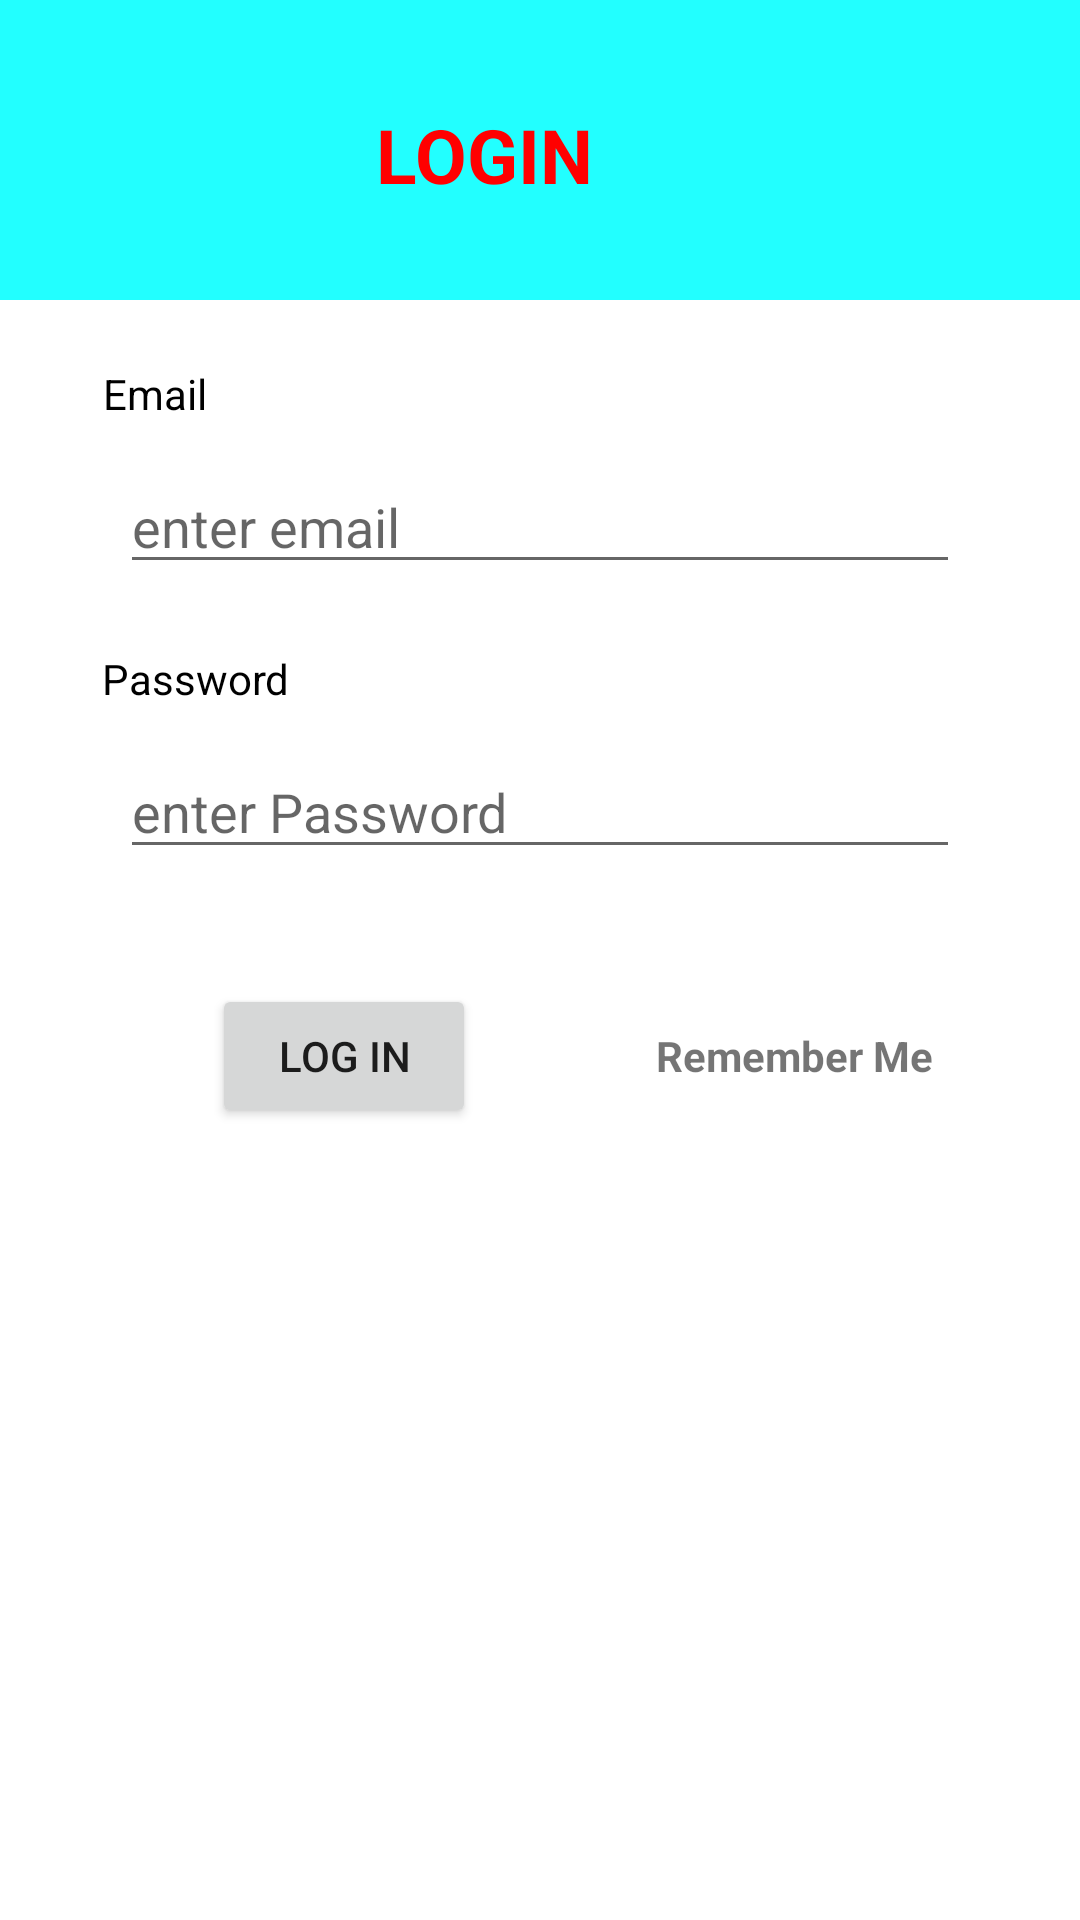

Android layout source for this screen:
<!-- AndroidManifest.xml: application theme Theme.FetchingCovidDetails -->
<!-- res/layout/login_layout.xml -->
<?xml version="1.0" encoding="utf-8"?>
<androidx.constraintlayout.widget.ConstraintLayout xmlns:android="http://schemas.android.com/apk/res/android"
    xmlns:app="http://schemas.android.com/apk/res-auto"
    android:layout_width="match_parent"
    android:gravity="center"
    android:orientation="vertical"
    android:layout_height="match_parent">


    <View
        android:id="@+id/view"
        android:layout_width="wrap_content"
        android:layout_height="100dp"
        android:background="@drawable/header_background"
        app:layout_constraintBottom_toBottomOf="parent"
        app:layout_constraintEnd_toEndOf="parent"
        app:layout_constraintHorizontal_bias="0.0"
        app:layout_constraintStart_toStartOf="parent"
        app:layout_constraintTop_toTopOf="parent"
        app:layout_constraintVertical_bias="0.0" />

    <TextView
        android:id="@+id/textView"
        android:layout_width="wrap_content"
        android:layout_height="wrap_content"
        android:text="LOGIN"
        android:textColor="#ff0000"
        android:textSize="25dp"

        android:textStyle="bold"
        app:layout_constraintBottom_toBottomOf="parent"
        app:layout_constraintEnd_toEndOf="parent"
        app:layout_constraintHorizontal_bias="0.436"
        app:layout_constraintStart_toStartOf="parent"
        app:layout_constraintTop_toTopOf="parent"
        app:layout_constraintVertical_bias="0.057" />


    <TextView
        android:layout_width="wrap_content"
        android:layout_height="wrap_content"
        android:text="Email"
        android:textColor="#000000"
        app:layout_constraintBottom_toBottomOf="parent"
        app:layout_constraintEnd_toEndOf="parent"
        app:layout_constraintHorizontal_bias="0.106"
        app:layout_constraintStart_toStartOf="parent"
        app:layout_constraintTop_toTopOf="parent"
        app:layout_constraintVertical_bias="0.196" />

    <EditText
        android:layout_width="match_parent"
        android:layout_height="wrap_content"
        android:layout_marginHorizontal="40dp"
        android:hint="enter email"
        app:layout_constraintBottom_toBottomOf="parent"
        app:layout_constraintEnd_toEndOf="parent"
        app:layout_constraintStart_toStartOf="parent"
        app:layout_constraintTop_toTopOf="parent"
        app:layout_constraintVertical_bias="0.256" />

    <TextView
        android:layout_width="wrap_content"
        android:layout_height="wrap_content"
        android:text="Password"
        android:textColor="#000000"
        app:layout_constraintBottom_toBottomOf="parent"
        app:layout_constraintEnd_toEndOf="parent"
        app:layout_constraintHorizontal_bias="0.114"
        app:layout_constraintStart_toStartOf="parent"
        app:layout_constraintTop_toTopOf="parent"
        app:layout_constraintVertical_bias="0.349" />

    <EditText
        android:layout_width="match_parent"
        android:layout_height="wrap_content"
        android:layout_marginHorizontal="40dp"
        android:hint="enter Password"
        app:layout_constraintBottom_toBottomOf="parent"
        app:layout_constraintEnd_toEndOf="parent"
        app:layout_constraintStart_toStartOf="parent"
        app:layout_constraintTop_toTopOf="parent"
        app:layout_constraintVertical_bias="0.415" />

    <Button
        android:id="@+id/tvBtn"
        android:layout_width="wrap_content"
        android:layout_height="wrap_content"
        android:text="LOG In"
        app:layout_constraintBottom_toBottomOf="parent"
        app:layout_constraintEnd_toEndOf="parent"
        app:layout_constraintHorizontal_bias="0.26"
        app:layout_constraintStart_toStartOf="parent"
        app:layout_constraintTop_toTopOf="parent"
        app:layout_constraintVertical_bias="0.554" />

    <TextView
        android:layout_width="wrap_content"
        android:layout_height="wrap_content"
        android:text="Remember Me"
        android:textStyle="bold"
        app:layout_constraintBottom_toBottomOf="parent"
        app:layout_constraintEnd_toEndOf="parent"
        app:layout_constraintHorizontal_bias="0.817"
        app:layout_constraintStart_toStartOf="parent"
        app:layout_constraintTop_toTopOf="parent"
        app:layout_constraintVertical_bias="0.551" />


</androidx.constraintlayout.widget.ConstraintLayout>
<!-- resources referenced by this layout -->
<resources>
  <!-- drawable header_background (drawable) -->
  <?xml version="1.0" encoding="utf-8"?>
  <shape xmlns:android="http://schemas.android.com/apk/res/android"
      android:shape="rectangle">
      <solid android:color="#22ffff"/>
  
  </shape>
  <style name="Theme.FetchingCovidDetails" parent="Theme.MaterialComponents.DayNight.DarkActionBar">
          
          <item name="colorPrimary">@color/purple_500</item>
          <item name="colorPrimaryVariant">@color/purple_700</item>
          <item name="colorOnPrimary">@color/white</item>
          
          <item name="colorSecondary">@color/teal_200</item>
          <item name="colorSecondaryVariant">@color/teal_700</item>
          <item name="colorOnSecondary">@color/black</item>
          
          <item name="android:statusBarColor" tools:targetApi="l">?attr/colorPrimaryVariant</item>
          
      </style>
  <!-- not gathered from this repository: default colours our renderer supplied (Android Studio template values) -->
  <color name="purple_500">#FF6200EE</color>
  <color name="purple_700">#FF3700B3</color>
  <color name="teal_200">#FF03DAC5</color>
  <color name="teal_700">#FF018786</color>
  <color name="black">#FF000000</color>
  <color name="white">#FFFFFFFF</color>
</resources>
